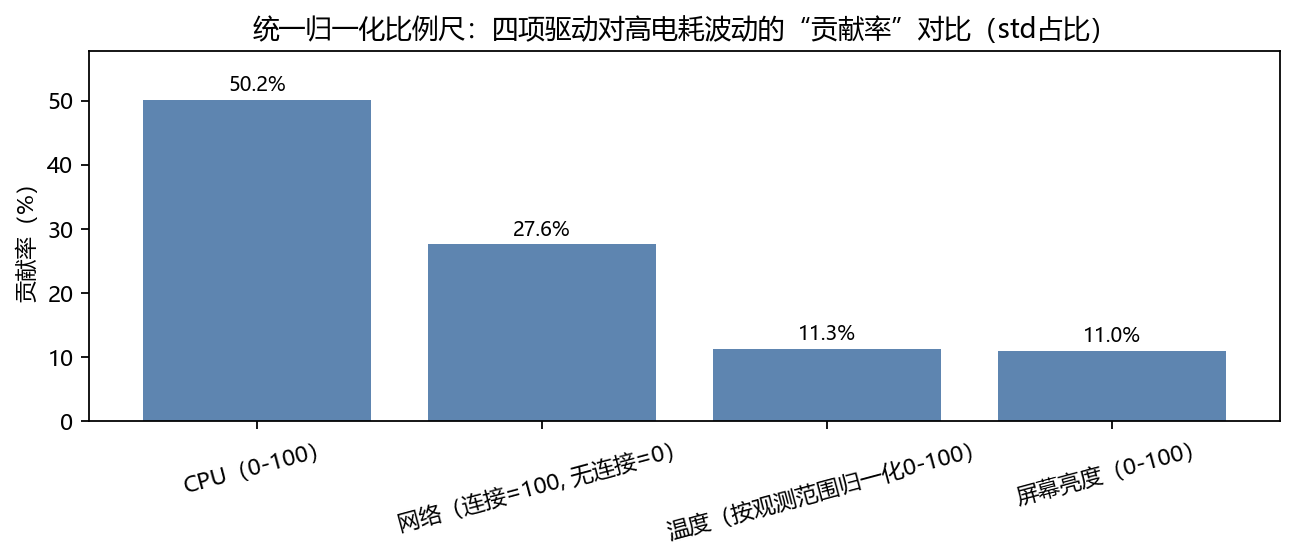

Values plotted in this chart, from the file beside it:
driver, std_unit, share, share_pct, Tmin_C, Tmax_C, n_test1_minutes, n_main_minutes
CPU（0-100）, 78.24, 0.5016, 50.16, 21.77, 43.2, 8585, 35711
网络（连接=100, 无连接=0）, 43.04, 0.2759, 27.59, 21.77, 43.2, 8585, 35711
温度（按观测范围归一化0-100）, 17.56, 0.1126, 11.26, 21.77, 43.2, 8585, 35711
屏幕亮度（0-100）, 17.13, 0.1099, 10.99, 21.77, 43.2, 8585, 35711
